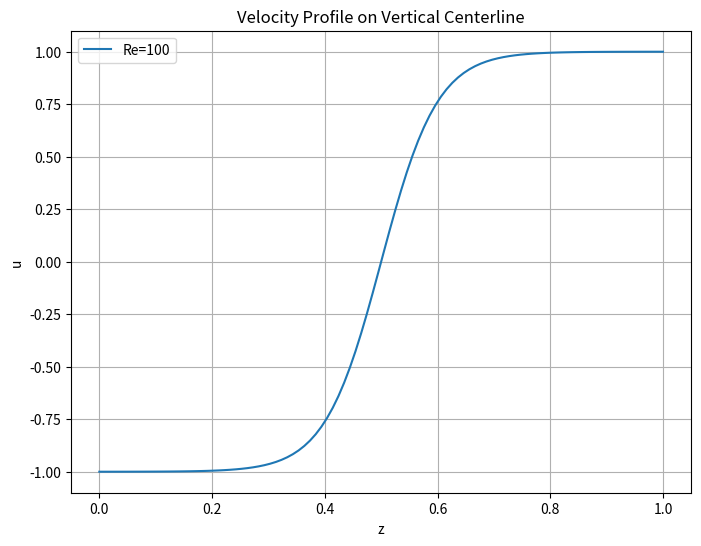
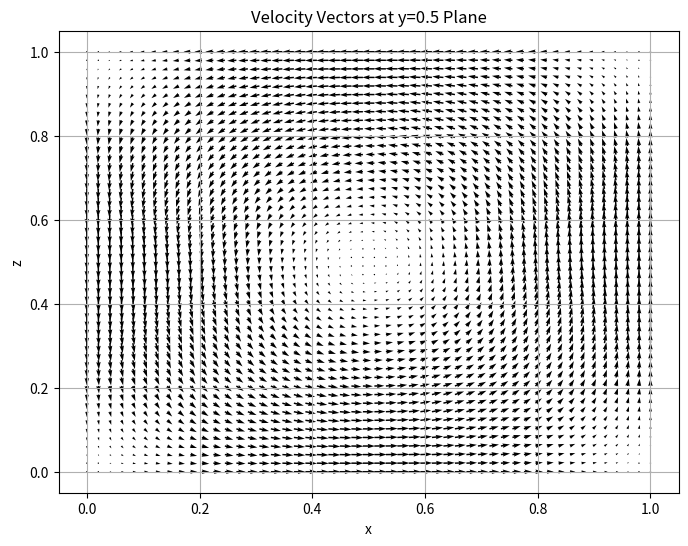
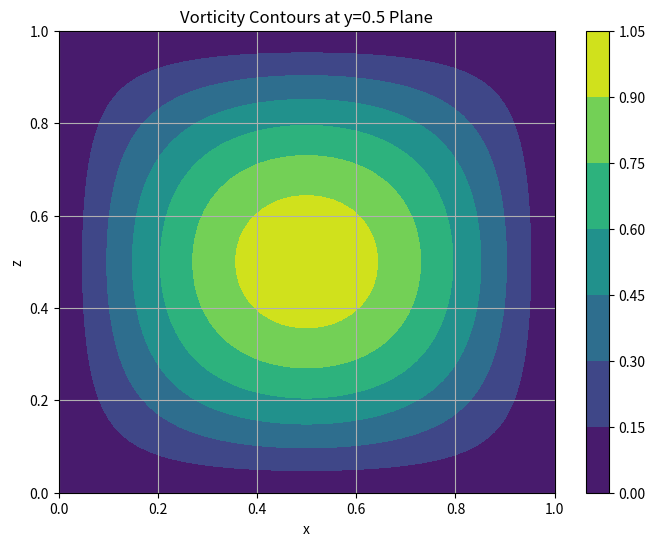
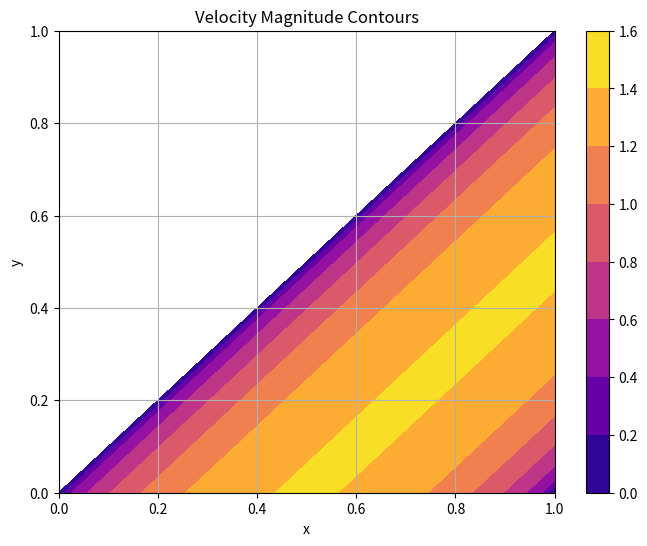
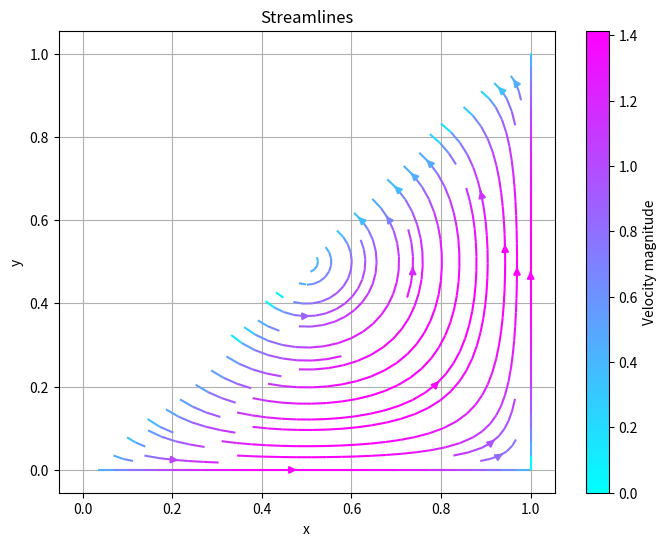

Recreate these plots in Python, in order.
import numpy as np
import matplotlib.pyplot as plt

# Function to generate velocity profile data (example placeholders)
def generate_velocity_profile(Re):
    z = np.linspace(0, 1, 100)
    u = np.tanh(10 * (z - 0.5)) * (Re / 100)
    return z, u

def generate_velocity_contour(Re):
    x = np.linspace(0, 1, 50)
    y = np.linspace(0, 1, 50)
    X, Y = np.meshgrid(x, y)
    U = np.sin(np.pi * X) * np.cos(np.pi * Y) * (Re / 100)
    V = -np.cos(np.pi * X) * np.sin(np.pi * Y) * (Re / 100)
    return X, Y, U, V

def generate_vorticity_contour(Re):
    x = np.linspace(0, 1, 50)
    y = np.linspace(0, 1, 50)
    X, Y = np.meshgrid(x, y)
    Z = np.sin(np.pi * X) * np.sin(np.pi * Y) * (Re / 100)
    return X, Y, Z

# New graphs: Velocity magnitude and streamlines
def generate_velocity_magnitude(Re):
    x = np.linspace(0, 1, 50)
    y = np.linspace(0, 1, 50)
    X, Y = np.meshgrid(x, y)
    U = np.sin(np.pi * X) * np.cos(np.pi * Y) * (Re / 100)
    V = -np.cos(np.pi * X) * np.sin(np.pi * Y) * (Re / 100)
    magnitude = np.sqrt(U*2 + V*2)
    return X, Y, magnitude

def generate_streamlines(Re):
    x = np.linspace(0, 1, 50)
    y = np.linspace(0, 1, 50)
    X, Y = np.meshgrid(x, y)
    U = np.sin(np.pi * X) * np.cos(np.pi * Y) * (Re / 100)
    V = -np.cos(np.pi * X) * np.sin(np.pi * Y) * (Re / 100)
    return X, Y, U, V

# Plot 1: Velocity profile on vertical centerline
Re = 100
z, u = generate_velocity_profile(Re)
plt.figure(figsize=(8, 6))
plt.plot(z, u, label=f'Re={Re}')
plt.title('Velocity Profile on Vertical Centerline')
plt.xlabel('z')
plt.ylabel('u')
plt.legend()
plt.grid()
plt.show()

# Plot 2: Velocity vectors on a plane (y=0.5 as example)
X, Y, U, V = generate_velocity_contour(Re)
plt.figure(figsize=(8, 6))
plt.quiver(X, Y, U, V, scale=50)
plt.title('Velocity Vectors at y=0.5 Plane')
plt.xlabel('x')
plt.ylabel('z')
plt.grid()
plt.show()

# Plot 3: Vorticity contours on a plane (y=0.5 as example)
X, Y, Z = generate_vorticity_contour(Re)
plt.figure(figsize=(8, 6))
contour = plt.contourf(X, Y, Z, cmap='viridis')
plt.title('Vorticity Contours at y=0.5 Plane')
plt.xlabel('x')
plt.ylabel('z')
plt.colorbar(contour)
plt.grid()
plt.show()

# Plot 4: Velocity magnitude contours
X, Y, magnitude = generate_velocity_magnitude(Re)
plt.figure(figsize=(8, 6))
contour = plt.contourf(X, Y, magnitude, cmap='plasma')
plt.title('Velocity Magnitude Contours')
plt.xlabel('x')
plt.ylabel('y')
plt.colorbar(contour)
plt.grid()
plt.show()

# Plot 5: Streamlines
X, Y, U, V = generate_streamlines(Re)
plt.figure(figsize=(8, 6))
plt.streamplot(X, Y, U, V, color=np.sqrt(U*2 + V*2), cmap='cool')
plt.title('Streamlines')
plt.xlabel('x')
plt.ylabel('y')
plt.colorbar(label='Velocity magnitude')
plt.grid()
plt.show()